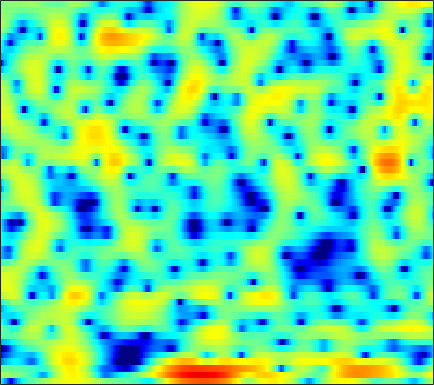

Values plotted in this chart, from the file beside it:
-4.8429, -6.518, -9.3704, -13.027, -15.669, -15.517, -12.278, -10.049, -7.7533, -6.0508, -4.7653, -3.9775, -3.0658, -2.3258, -1.8711, -1.3036, -0.78375, -0.40504, 0.085295, 0.56125, 1.0354, 1.3898, 1.8661, 2.3122
1.851, 1.481, 1.027, 0.6492, 0.4169, 0.1713, -0.009632, -0.1207, -0.2698, -0.4543, -0.7101, -0.9625, -1.419, -2.052, -2.656, -3.675, -4.987, -6.211, -7.955, -9.207, -8.727, -7.232, -4.798, -2.565
-1.083, -1.151, -1.214, -1.27, -1.3, -1.345, -1.41, -1.47, -1.58, -1.73, -1.911, -2.072, -2.301, -2.568, -2.75, -3.042, -3.327, -3.487, -3.621, -3.546, -3.177, -2.653, -1.665, -0.4892
-10.99, -9.605, -8.157, -7.105, -6.495, -5.919, -5.641, -5.615, -5.833, -6.359, -7.241, -8.079, -9.517, -10.92, -11.49, -10.86, -8.958, -7.284, -5.156, -3.275, -1.627, -0.5194, 0.8055, 1.99
-14.86, -13.91, -12.56, -11.16, -10.21, -9.095, -8.187, -7.69, -7.252, -7.082, -7.193, -7.414, -7.799, -8.137, -8.147, -7.64, -6.515, -5.394, -3.779, -2.18, -0.7214, 0.2768, 1.472, 2.516
-31.41, -24.3, -18.09, -14.28, -12.19, -10.01, -8.294, -7.263, -6.146, -5.221, -4.468, -3.98, -3.416, -2.91, -2.522, -1.999, -1.438, -0.9884, -0.3707, 0.2681, 0.9028, 1.367, 1.966, 2.523
-8.013, -7.834, -7.349, -6.647, -6.043, -5.199, -4.347, -3.741, -2.99, -2.307, -1.692, -1.278, -0.7932, -0.3897, -0.1361, 0.1499, 0.3815, 0.5284, 0.6854, 0.8132, 0.9377, 1.035, 1.204, 1.432
-1.811, -1.906, -1.962, -1.937, -1.845, -1.625, -1.297, -0.9988, -0.5128, 0.001022, 0.5114, 0.8545, 1.255, 1.566, 1.716, 1.77, 1.635, 1.401, 0.8711, 0.1055, -0.8968, -1.755, -2.842, -3.408
-0.5421, -1.111, -1.961, -2.861, -3.501, -4.112, -4.155, -3.729, -2.7, -1.426, -0.1814, 0.6631, 1.589, 2.28, 2.629, 2.862, 2.811, 2.562, 1.921, 0.8564, -0.7395, -2.377, -5.205, -7.727
-3.757, -4.575, -6.021, -8.113, -10.39, -15.25, -21.14, -16.03, -10.02, -6.276, -3.729, -2.262, -0.7508, 0.3679, 0.9862, 1.574, 1.921, 2.047, 2.058, 1.915, 1.682, 1.484, 1.284, 1.228
-6.69, -6.634, -6.64, -6.723, -6.779, -6.762, -6.494, -6.06, -5.192, -4.146, -3.096, -2.347, -1.464, -0.714, -0.2463, 0.2704, 0.6832, 0.9312, 1.197, 1.403, 1.577, 1.699, 1.867, 2.046
-9.214, -7.715, -6.164, -5.007, -4.333, -3.604, -3.021, -2.668, -2.254, -1.924, -1.625, -1.441, -1.23, -1.035, -0.8784, -0.6541, -0.4078, -0.2151, 0.05124, 0.3341, 0.6318, 0.8583, 1.176, 1.51
-5.462, -3.918, -2.281, -1.074, -0.4147, 0.1837, 0.4852, 0.5398, 0.3902, -0.006987, -0.592, -1.139, -1.907, -2.597, -2.942, -3.073, -2.853, -2.538, -2.085, -1.686, -1.388, -1.197, -0.9298, -0.519
1.518, 2.161, 2.873, 3.379, 3.605, 3.665, 3.429, 3.05, 2.232, 0.9979, -0.7733, -2.568, -5.878, -11.17, -17.27, -15.27, -9.693, -7.402, -5.696, -5.034, -5.255, -5.991, -7.772, -10.01
3.61, 3.859, 4.084, 4.157, 4.101, 3.858, 3.396, 2.886, 1.978, 0.7894, -0.7294, -2.052, -4.002, -5.865, -6.91, -7.528, -7.399, -7.109, -6.824, -6.827, -7.182, -7.689, -8.642, -9.399
3.791, 3.87, 3.903, 3.836, 3.711, 3.43, 3.004, 2.58, 1.87, 1.001, -0.01391, -0.864, -2.056, -3.28, -4.191, -5.35, -6.38, -7.04, -7.69, -7.987, -7.875, -7.561, -6.898, -6.026
3.408, 3.463, 3.501, 3.492, 3.435, 3.284, 3.038, 2.775, 2.312, 1.703, 0.9401, 0.253, -0.8478, -2.195, -3.398, -5.349, -7.874, -10.3, -14.46, -17.09, -13.8, -10.92, -7.958, -5.765
1.412, 1.571, 1.782, 1.984, 2.124, 2.284, 2.394, 2.425, 2.382, 2.198, 1.849, 1.47, 0.7649, -0.1762, -1.062, -2.51, -4.288, -5.761, -7.593, -8.387, -7.576, -6.399, -4.747, -3.29
-3.169, -2.87, -2.513, -2.091, -1.671, -0.9771, -0.2141, 0.3545, 1.024, 1.545, 1.877, 1.994, 1.987, 1.792, 1.53, 1.071, 0.5383, 0.1317, -0.348, -0.6766, -0.8277, -0.84, -0.7571, -0.6376
-8.027, -8.732, -10.2, -11.15, -10.29, -7.572, -4.761, -3, -1.111, 0.3446, 1.438, 2.053, 2.643, 2.998, 3.134, 3.168, 3.059, 2.891, 2.581, 2.173, 1.668, 1.232, 0.5648, -0.2063
-7.487, -8.876, -11.3, -13.2, -12.38, -9.093, -5.94, -3.984, -1.862, -0.1894, 1.152, 1.961, 2.82, 3.451, 3.79, 4.065, 4.135, 4.061, 3.78, 3.279, 2.529, 1.774, 0.4464, -1.322
-4.373, -4.986, -5.612, -5.876, -5.773, -5.213, -4.283, -3.457, -2.249, -1.042, 0.09638, 0.8865, 1.831, 2.625, 3.11, 3.586, 3.863, 3.929, 3.811, 3.443, 2.8, 2.114, 0.9035, -0.6977
-4.085, -4.895, -5.87, -6.586, -6.872, -6.882, -6.451, -5.85, -4.849, -3.655, -2.388, -1.423, -0.1955, 0.9379, 1.676, 2.498, 3.113, 3.42, 3.627, 3.595, 3.328, 2.981, 2.34, 1.525
-5.808, -7.419, -9.97, -12.78, -14.49, -14.94, -13.59, -12.31, -10.59, -8.806, -6.806, -5.202, -3.118, -1.227, 0.007557, 1.382, 2.437, 3.03, 3.575, 3.857, 3.902, 3.797, 3.492, 3.033
-6.04, -7.819, -10.97, -15.29, -18.64, -19.52, -17.88, -17.72, -19.58, -21.34, -14.83, -10.28, -5.904, -2.763, -0.9545, 0.9038, 2.251, 2.987, 3.661, 4.03, 4.142, 4.08, 3.84, 3.444
-3.419, -4.089, -5.142, -6.264, -7.037, -7.953, -8.742, -9.303, -9.913, -9.519, -7.609, -5.594, -2.985, -0.7996, 0.5387, 1.933, 2.918, 3.417, 3.791, 3.876, 3.715, 3.464, 2.999, 2.423
-1.558, -1.522, -1.565, -1.661, -1.744, -1.802, -1.784, -1.684, -1.424, -0.9411, -0.2399, 0.3759, 1.239, 2.037, 2.545, 3.018, 3.252, 3.244, 2.987, 2.45, 1.649, 0.9014, -0.2471, -1.426
-1.704, -1.309, -0.7973, -0.3004, 0.05658, 0.5207, 0.9612, 1.277, 1.708, 2.113, 2.5, 2.748, 3.016, 3.184, 3.202, 3.063, 2.688, 2.229, 1.351, 0.111, -1.567, -3.182, -5.936, -9.555
-4.033, -3.216, -2.036, -0.8888, -0.08422, 0.8458, 1.641, 2.138, 2.688, 3.105, 3.388, 3.51, 3.554, 3.432, 3.218, 2.775, 2.108, 1.448, 0.331, -1.101, -2.898, -4.54, -7.159, -10.29
-10.13, -7.28, -4.28, -2.022, -0.6954, 0.711, 1.792, 2.417, 3.034, 3.451, 3.675, 3.735, 3.654, 3.393, 3.087, 2.512, 1.755, 1.07, -0.009378, -1.242, -2.598, -3.658, -5.049, -6.292
-7.442, -5.402, -2.974, -1.035, 0.1322, 1.367, 2.278, 2.797, 3.289, 3.567, 3.666, 3.624, 3.419, 3.067, 2.697, 2.045, 1.216, 0.4706, -0.6693, -1.96, -3.321, -4.309, -5.447, -6.292
-0.5838, -0.1282, 0.622, 1.393, 1.928, 2.52, 2.955, 3.165, 3.301, 3.276, 3.119, 2.922, 2.601, 2.2, 1.825, 1.215, 0.3948, -0.4033, -1.784, -3.617, -5.978, -8.043, -10.66, -11.4
2.16, 2.227, 2.426, 2.69, 2.894, 3.103, 3.175, 3.073, 2.732, 2.17, 1.451, 0.9031, 0.333, 0.04933, 0.007955, 0.0406, -0.1109, -0.4407, -1.345, -2.87, -5.25, -7.75, -11.76, -12.23
0.4183, 0.2786, 0.4491, 0.9375, 1.364, 1.818, 1.955, 1.802, 1.095, -0.3094, -2.663, -5.219, -9.287, -8.498, -5.519, -2.514, -0.6765, 0.1148, 0.5992, 0.5746, 0.2387, -0.0949, -0.4436, -0.4993
-9.98, -11.97, -9.614, -5.886, -3.814, -1.965, -0.9486, -0.6359, -0.7981, -1.635, -3.157, -4.634, -6.215, -5.857, -4.387, -2.275, -0.614, 0.2844, 1.131, 1.626, 1.889, 1.994, 2.074, 2.148
-10.05, -10.66, -9.283, -6.676, -4.895, -3.026, -1.745, -1.152, -0.7084, -0.5796, -0.6504, -0.7355, -0.7916, -0.6277, -0.3616, 0.09809, 0.5967, 0.9357, 1.297, 1.556, 1.703, 1.75, 1.748, 1.694
-4.856, -4.381, -3.561, -2.587, -1.852, -0.9411, -0.1783, 0.2839, 0.7191, 0.9905, 1.146, 1.205, 1.239, 1.262, 1.271, 1.285, 1.294, 1.296, 1.253, 1.176, 1.051, 0.9165, 0.6709, 0.3293
-2.322, -1.536, -0.6177, 0.1641, 0.6789, 1.243, 1.678, 1.931, 2.159, 2.261, 2.254, 2.186, 2.043, 1.814, 1.601, 1.279, 0.9099, 0.6171, 0.2452, -0.113, -0.4317, -0.6591, -0.9989, -1.46
-0.09738, 0.6961, 1.516, 2.107, 2.431, 2.724, 2.866, 2.868, 2.784, 2.607, 2.34, 2.09, 1.676, 1.163, 0.7039, -0.0469, -0.9511, -1.714, -2.721, -3.521, -3.888, -3.842, -3.54, -3.253
2.173, 2.671, 3.126, 3.367, 3.393, 3.266, 2.95, 2.605, 2.058, 1.464, 0.8938, 0.5029, -0.01164, -0.5673, -1.096, -2.092, -3.597, -5.207, -8.431, -13.35, -15.1, -11.28, -7.197, -4.636
3.579, 3.756, 3.82, 3.654, 3.343, 2.655, 1.669, 0.7407, -0.7636, -2.414, -3.739, -4.216, -4.071, -3.57, -3.316, -3.302, -3.84, -4.658, -6.193, -7.735, -7.912, -6.78, -4.667, -2.766
3.461, 3.543, 3.43, 3.012, 2.504, 1.487, 0.009278, -1.476, -4.279, -8.733, -18.49, -24.64, -11.1, -6.647, -4.77, -3.253, -2.448, -2.153, -1.986, -1.877, -1.649, -1.385, -0.8736, -0.2951
2.545, 2.692, 2.575, 2.137, 1.63, 0.7481, -0.3771, -1.37, -2.81, -4.22, -5.197, -5.312, -4.537, -3.272, -2.317, -1.275, -0.5315, -0.1504, 0.1316, 0.2147, 0.1569, 0.06067, -0.1138, -0.258
2.414, 2.4, 2.065, 1.444, 0.8006, -0.1634, -1.093, -1.677, -2.081, -2.074, -1.726, -1.29, -0.5711, 0.1921, 0.7482, 1.344, 1.74, 1.872, 1.812, 1.463, 0.8001, 0.1088, -1.112, -2.591
2.824, 2.404, 1.555, 0.2972, -0.9824, -3.204, -5.887, -7.486, -7.132, -4.692, -2.237, -0.7237, 0.8574, 2.047, 2.701, 3.299, 3.573, 3.559, 3.251, 2.582, 1.496, 0.3392, -1.768, -4.916
1.556, 1.014, 0.08322, -1.208, -2.49, -4.863, -8.14, -10.58, -9.592, -5.633, -2.46, -0.6536, 1.143, 2.417, 3.073, 3.634, 3.838, 3.777, 3.401, 2.69, 1.661, 0.6699, -0.88, -2.571
-1.58, -1.802, -2.016, -2.216, -2.369, -2.601, -2.712, -2.569, -2.024, -1.066, 0.09463, 0.9563, 1.984, 2.79, 3.235, 3.582, 3.656, 3.526, 3.095, 2.366, 1.349, 0.4141, -1.043, -2.652
-8.151, -7.244, -5.625, -4.138, -3.23, -2.195, -1.324, -0.7199, 0.07842, 0.8722, 1.653, 2.193, 2.837, 3.345, 3.623, 3.813, 3.789, 3.612, 3.155, 2.424, 1.365, 0.3327, -1.452, -3.874
-17.4, -12.57, -8.568, -5.994, -4.567, -3.054, -1.821, -1.032, -0.06817, 0.7806, 1.522, 2.013, 2.57, 3.001, 3.234, 3.406, 3.416, 3.305, 2.991, 2.466, 1.697, 0.9451, -0.3239, -1.905
-7.98, -7.654, -6.874, -5.962, -5.228, -4.254, -3.263, -2.516, -1.576, -0.7082, 0.06564, 0.5824, 1.155, 1.612, 1.863, 2.114, 2.247, 2.281, 2.238, 2.088, 1.837, 1.582, 1.164, 0.6781
-5.308, -5.934, -6.678, -7.158, -7.22, -6.762, -5.838, -4.98, -3.841, -2.787, -1.875, -1.303, -0.6768, -0.2001, 0.07066, 0.3368, 0.5372, 0.6752, 0.8778, 1.134, 1.436, 1.667, 1.954, 2.179
-3.633, -5.453, -8.735, -13.42, -17, -14.6, -10.43, -8.329, -6.335, -4.95, -3.931, -3.337, -2.714, -2.323, -2.166, -2.198, -2.364, -2.455, -2.26, -1.501, -0.31, 0.6804, 1.914, 2.947
-0.605, -2.365, -5.177, -8.21, -9.876, -10.09, -9.162, -8.518, -8.072, -7.842, -7.402, -6.808, -5.898, -5.236, -5.128, -5.713, -7.54, -10.16, -14.78, -10.18, -4.548, -1.677, 1.07, 2.978
1.843, 0.7525, -0.8037, -2.362, -3.49, -4.94, -6.57, -8.108, -11.2, -16.75, -21.7, -15.63, -10.46, -7.746, -6.697, -6.174, -6.518, -7.063, -7.263, -5.66, -3.003, -1.058, 1.106, 2.741
2.252, 1.561, 0.5679, -0.525, -1.402, -2.702, -4.17, -5.449, -7.34, -9.089, -9.702, -9.037, -7.441, -5.848, -4.886, -3.933, -3.219, -2.751, -2.057, -1.202, -0.2095, 0.5747, 1.564, 2.417
1.375, 1.062, 0.5875, 0.02934, -0.4367, -1.124, -1.835, -2.372, -2.988, -3.428, -3.597, -3.516, -3.194, -2.722, -2.317, -1.798, -1.301, -0.9435, -0.47, 0.001759, 0.4828, 0.8326, 1.269, 1.64
0.06783, 0.1666, 0.1931, 0.1287, 0.01539, -0.1784, -0.415, -0.5809, -0.7772, -0.9027, -0.9375, -0.9096, -0.7936, -0.6368, -0.5061, -0.3236, -0.1628, -0.05405, 0.06475, 0.1649, 0.26, 0.3296, 0.4235, 0.5074
-0.9244, -0.4633, -0.01548, 0.2758, 0.4046, 0.4845, 0.4802, 0.4594, 0.4226, 0.4349, 0.5101, 0.5966, 0.7289, 0.8443, 0.8811, 0.8556, 0.7155, 0.5351, 0.2133, -0.1459, -0.4909, -0.6973, -0.8933, -1.007
